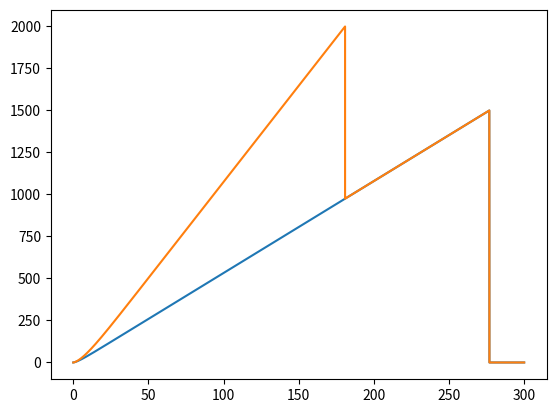

This chart was generated by the following Python code:
import matplotlib.pyplot as plt
import numpy as np

dt = 0.001
t = np.arange(0,300+dt,dt)

ax = np.zeros(t.size)
vx = np.zeros(t.size)
x = np.zeros(t.size)

u = 0.01                #coeficiente de resistencia de um piso liso
Cres = 0.9              #coeficiente de resistencia do ar
area = 0.5              #area frontal
Par = 1.225             #densidade do ar
m = 72                  #massa da pessoa + trotinete
Potencia = 0.48*735.5   #294.20 potencia passado de hp para w
vx[0] = 0.5             #velocidade inicial dada pelo empurrão
g = 9.8
P =m*g



def t1500m():
    tmed = 0
    Px=P*np.sin(np.radians(4))
    Py=P*np.cos(np.radians(4))
    N=Py  
    for i in range(t.size-1):
        Fcic = Potencia/vx[i] 
        FRes = -(Cres/2)*area*Par*vx[i]**2 
        FRol = u*m*g          #Força de resistencia ao rolamento Frol= u*N=u*m*g
        F = Fcic + FRes - FRol - Px
        ax[i] = F/m  
        vx[i+1] = vx[i] + ax[i]*dt
        x[i+1] = x[i] + vx[i]*dt
        
        if(x[i] == 1500): #Quando x == 1500m
            tmed= t[np.where(x == x[i])]
            print(t[np.where(x == x[i])])
            break
        
        elif(x[i] > 1500): #Vai buscar o primeiro valor acima de 1500m pega nele e faz media com o anterior
            t1 = t[np.where(x == x[i])]
            t2 = t[np.where(x == x[i-1])]
            tmed = (t1+t2)/2
            print(tmed)
            break
    plt.plot(t,x, label="x")
    plt.show()
    return tmed


tempo1500m = t1500m()
print("Tempo que demora a percorrer 1500m:",tempo1500m)



def t500m():
    tmed = 0
    
    Px=P*np.sin(np.radians(1))
    Py=P*np.cos(np.radians(1))
    N=Py  
    for i in range(t.size-1):
        Fcic = Potencia/vx[i] 
        FRes = -(Cres/2)*area*Par*vx[i]**2 
        FRol = u*m*g      #Força de resistencia ao rolamento Frol= u*N=u*m*g
        F = Fcic + FRes - FRol + Px
        ax[i] = F/m  
        vx[i+1] = vx[i] + ax[i]*dt
        x[i+1] = x[i] + vx[i]*dt

        if(x[i] == 2000): #Quando x == 1500m
            print(t[np.where(x == x[i])])
            break;
        elif(x[i] > 2000): #Vai buscar o primeiro valor acima de 1500m
                                    ## pega nele e faz media com o anterior
            t1 = t[np.where(x == x[i])]
            t2 = t[np.where(x == x[i-1])]
            tmed = (t1+t2)/2
            print(tmed)
            break;
    plt.plot(t,x, label="x")
    plt.show()
    return tmed

tempo500m = t500m()
print("Tempo que demora a percorrer 500m:",tempo500m)

tempototal = tempo1500m + tempo500m
print("Tempo total:",tempototal)







 

